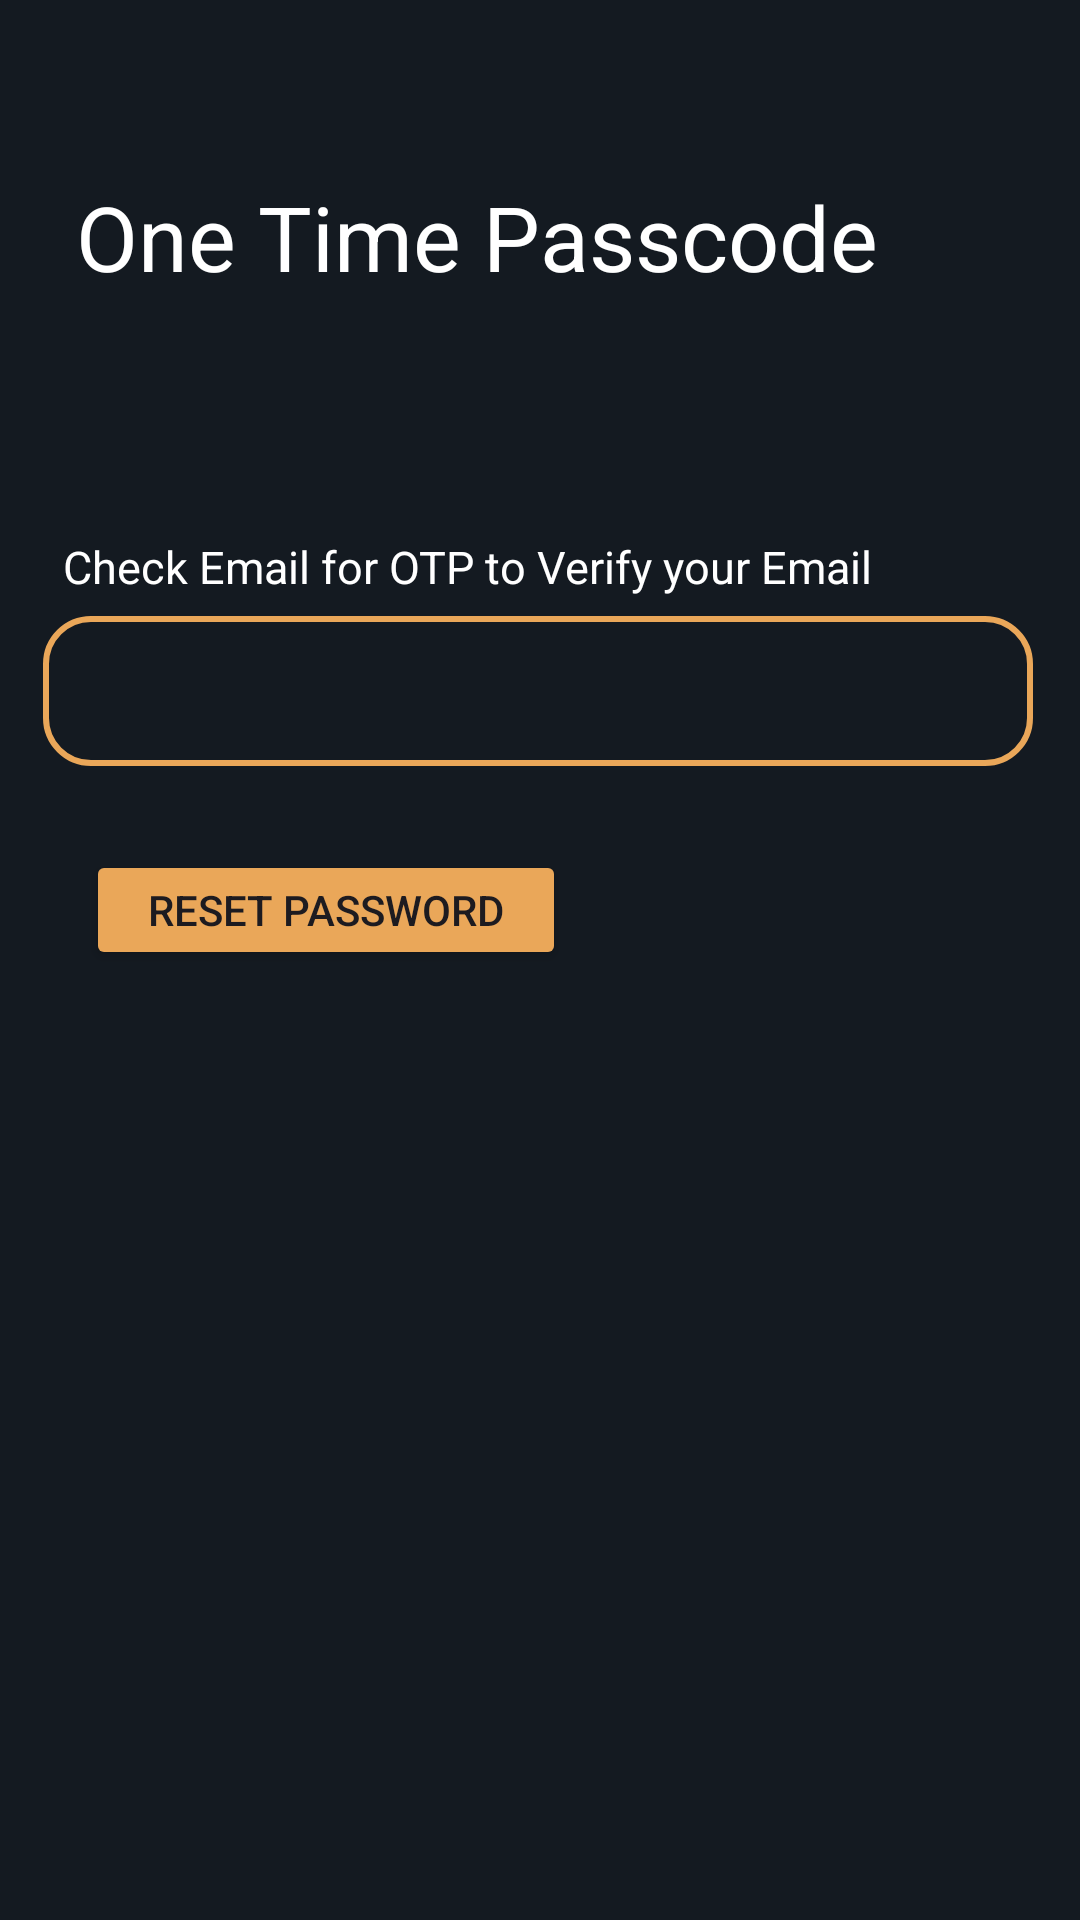

Here is an Android app screen rendered from its layout file. Give the layout XML and the strings, colors and styles it references.
<!-- AndroidManifest.xml: application theme Theme.ROSSMobile2 -->
<!-- res/layout/activity_forgot_otp.xml -->
<?xml version="1.0" encoding="utf-8"?>
<androidx.constraintlayout.widget.ConstraintLayout xmlns:android="http://schemas.android.com/apk/res/android"
    xmlns:app="http://schemas.android.com/apk/res-auto"
    xmlns:tools="http://schemas.android.com/tools"
    android:id="@+id/main"
    android:layout_width="match_parent"
    android:layout_height="match_parent"
    android:background="@color/bg"
    tools:context=".ForgotOTP">

    <TextView
        android:id="@+id/forgotOTPText"
        android:layout_width="wrap_content"
        android:layout_height="wrap_content"
        android:text="One Time Passcode"
        android:textColor="@color/white"
        android:textSize="30dp"
        app:layout_constraintBottom_toBottomOf="parent"
        app:layout_constraintEnd_toEndOf="parent"
        app:layout_constraintHorizontal_bias="0.274"
        app:layout_constraintStart_toStartOf="parent"
        app:layout_constraintTop_toTopOf="parent"
        app:layout_constraintVertical_bias="0.098" />

    <TextView
        android:id="@+id/textView"
        android:layout_width="300dp"
        android:layout_height="40dp"
        android:text="Check Email for OTP to Verify your Email"
        android:textColor="@color/white"
        android:textSize="15dp"
        app:layout_constraintBottom_toBottomOf="parent"
        app:layout_constraintEnd_toEndOf="parent"
        app:layout_constraintHorizontal_bias="0.351"
        app:layout_constraintStart_toStartOf="parent"
        app:layout_constraintTop_toTopOf="parent"
        app:layout_constraintVertical_bias="0.298" />

    <EditText
        android:id="@+id/forgotOTP"
        android:layout_width="300dp"
        android:layout_height="30dp"
        android:background="@null"
        android:ems="10"
        android:inputType="number"
        android:textColor="@color/white"
        android:textSize="20dp"
        app:layout_constraintBottom_toBottomOf="@+id/imageView3"
        app:layout_constraintEnd_toEndOf="@+id/imageView3"
        app:layout_constraintHorizontal_bias="0.533"
        app:layout_constraintStart_toStartOf="@+id/imageView3"
        app:layout_constraintTop_toTopOf="@+id/imageView3"
        app:layout_constraintVertical_bias="0.55" />

    <ImageView
        android:id="@+id/imageView3"
        android:layout_width="330dp"
        android:layout_height="50dp"
        app:layout_constraintBottom_toBottomOf="parent"
        app:layout_constraintEnd_toEndOf="parent"
        app:layout_constraintHorizontal_bias="0.481"
        app:layout_constraintStart_toStartOf="parent"
        app:layout_constraintTop_toTopOf="parent"
        app:layout_constraintVertical_bias="0.348"
        app:srcCompat="@drawable/rectangle" />

    <Button
        android:id="@+id/signupBtn"
        android:layout_width="160dp"
        android:layout_height="40dp"
        android:backgroundTint="@color/btncolor"
        android:text="Reset Password"
        app:layout_constraintBottom_toBottomOf="parent"
        app:layout_constraintEnd_toEndOf="parent"
        app:layout_constraintHorizontal_bias="0.143"
        app:layout_constraintStart_toStartOf="parent"
        app:layout_constraintTop_toTopOf="parent"
        app:layout_constraintVertical_bias="0.472" />

</androidx.constraintlayout.widget.ConstraintLayout>
<!-- resources referenced by this layout -->
<resources>
  <color name="bg">#141A21</color>
  <color name="btncolor">#EAA759</color>
  <color name="white">#FFFFFFFF</color>
  <!-- drawable rectangle (drawable) -->
  <?xml version="1.0" encoding="utf-8"?>
  <shape xmlns:android="http://schemas.android.com/apk/res/android" android:shape="rectangle">
      <solid android:color="@android:color/transparent" />
      <stroke android:width="2dp" android:color="@color/btncolor"/>
      <corners android:radius="15dp" />
  </shape>
  <style name="Theme.ROSSMobile2" parent="Base.Theme.ROSSMobile2" />
  <style name="Base.Theme.ROSSMobile2" parent="Theme.Material3.DayNight.NoActionBar">
          
          
      </style>
</resources>
